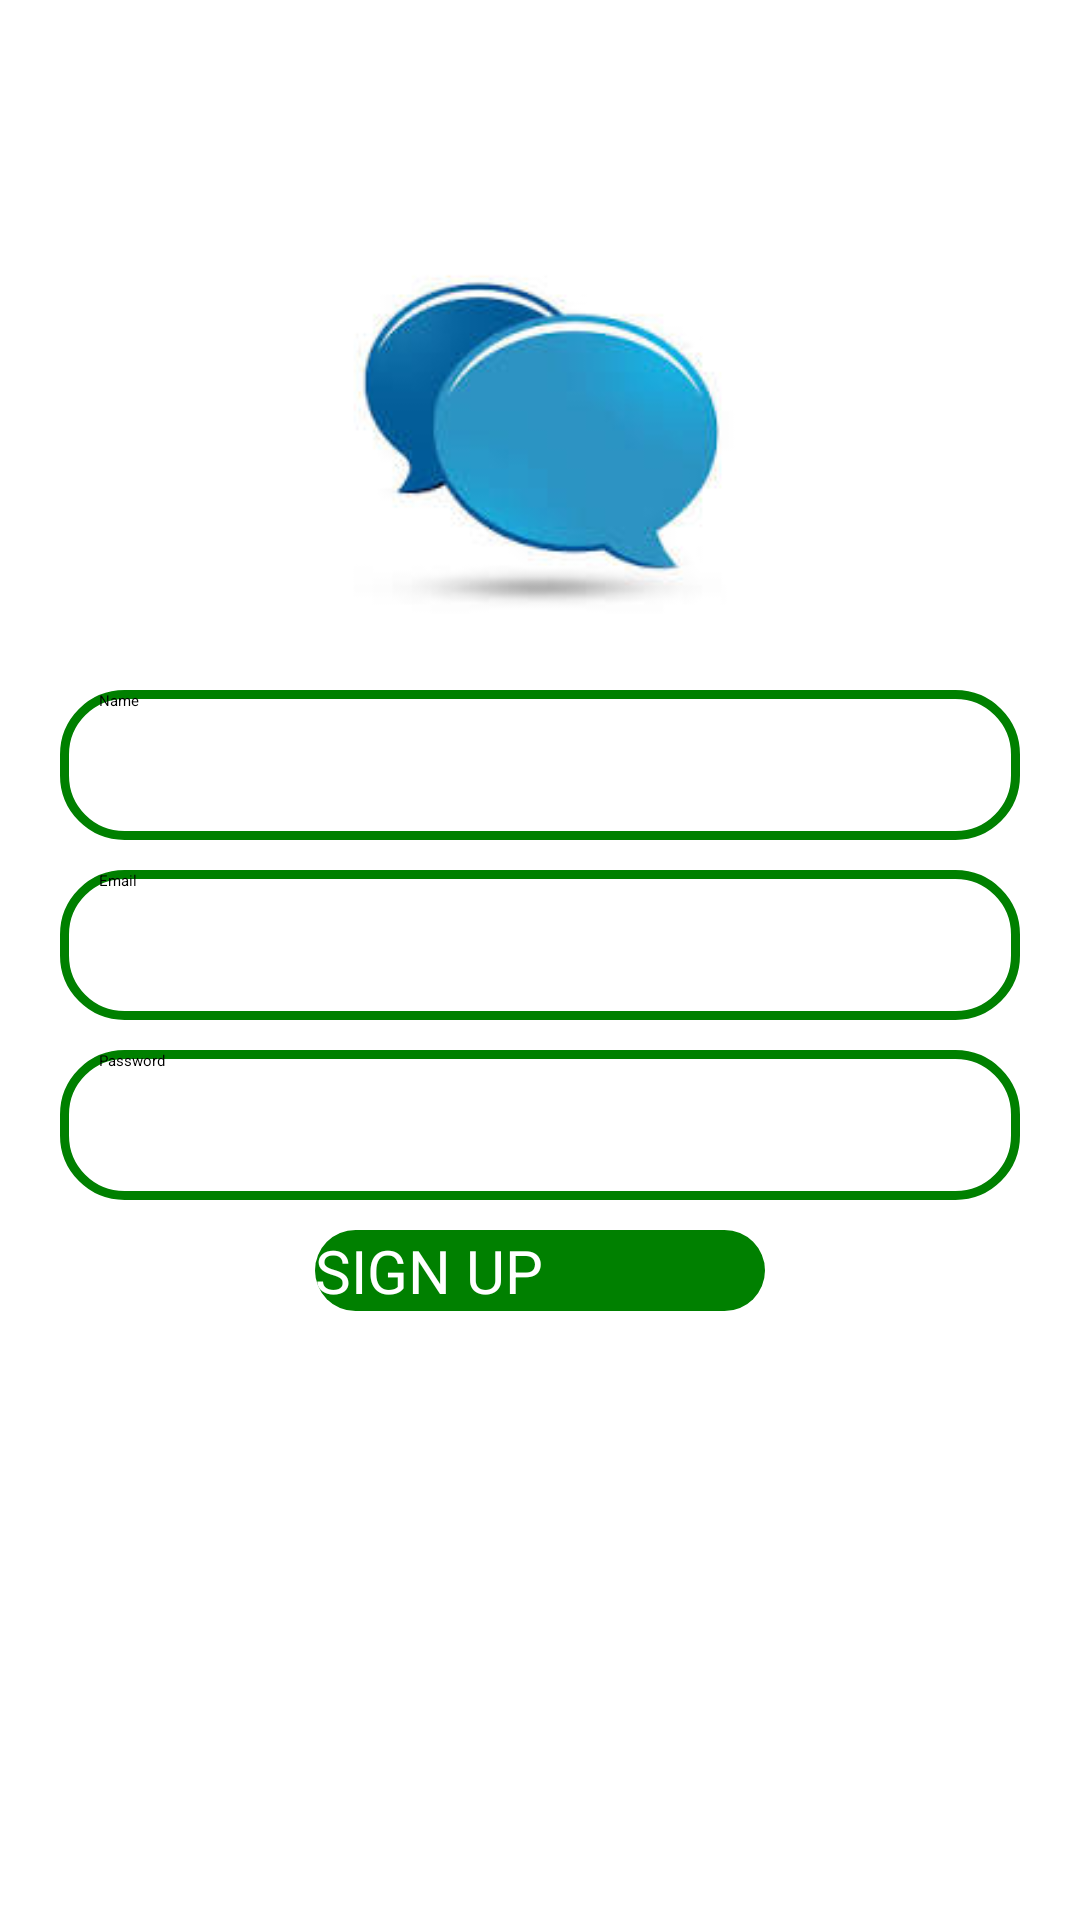

Produce the Android XML layout that renders to this screen, including the resource entries it uses.
<!-- AndroidManifest.xml: application theme Theme.MyChat -->
<!-- res/layout/activity_sign_up.xml -->
<?xml version="1.0" encoding="utf-8"?>
<RelativeLayout xmlns:android="http://schemas.android.com/apk/res/android"
    xmlns:app="http://schemas.android.com/apk/res-auto"
    xmlns:tools="http://schemas.android.com/tools"
    android:id="@+id/main"
    android:layout_width="match_parent"
    android:layout_height="match_parent"
    tools:context=".SignUp">

    <ImageView
        android:id="@+id/app_logo"
        android:layout_width="150dp"
        android:layout_height="150dp"
        android:layout_marginTop="70dp"
        android:src="@drawable/chat"
        android:layout_centerHorizontal="true"

        />

    <EditText
        android:id="@+id/edt_name"
        android:layout_width="match_parent"
        android:layout_height="50dp"
        android:layout_below="@+id/app_logo"
        android:layout_marginTop="10dp"
        android:layout_marginLeft="20dp"
        android:layout_marginRight="20dp"
        android:hint="Name"
        android:background="@drawable/edt_background"
        android:paddingLeft="13dp"

        />

    <EditText
        android:id="@+id/edt_email"
        android:layout_width="match_parent"
        android:layout_height="50dp"
        android:layout_below="@+id/edt_name"
        android:layout_marginTop="10dp"
        android:layout_marginLeft="20dp"
        android:layout_marginRight="20dp"
        android:hint="Email"
        android:background="@drawable/edt_background"
        android:paddingLeft="13dp"

        />
    <EditText
        android:id="@+id/edt_password"
        android:layout_width="match_parent"
        android:layout_height="50dp"
        android:layout_below="@+id/edt_email"
        android:layout_marginTop="10dp"
        android:layout_marginLeft="20dp"
        android:layout_marginRight="20dp"
        android:hint="Password"
        android:background="@drawable/edt_background"
        android:paddingLeft="13dp"
        />

    <Button
        android:id="@+id/btnSignUp"
        android:layout_width="150dp"
        android:layout_height="wrap_content"
        android:layout_below="@id/edt_password"
        android:text="SIGN UP"
        android:layout_centerHorizontal="true"
        android:layout_marginTop="10dp"
        android:background="@drawable/btn_background"
        android:textColor="@color/white"
        android:textSize="20sp"

        />


</RelativeLayout>
<!-- resources referenced by this layout -->
<resources>
  <color name="white">#FFFFFFFF</color>
  <!-- drawable btn_background (drawable) -->
  <?xml version="1.0" encoding="utf-8"?>
  
  <shape xmlns:android="http://schemas.android.com/apk/res/android">
  
      <corners android:radius="20dp" />
      <solid android:color="@color/green"/>
  
  </shape>
  <!-- drawable chat: jpg bitmap (drawable, 4045 bytes) -->
  <!-- drawable edt_background (drawable) -->
  <?xml version="1.0" encoding="utf-8"?>
  
  <shape xmlns:android="http://schemas.android.com/apk/res/android">
  
      <corners android:radius="20dp" />
      <stroke android:color="@color/green" android:width="3dp" />
  </shape>
  <color name="green">#008000</color>"&gt;
</resources>
